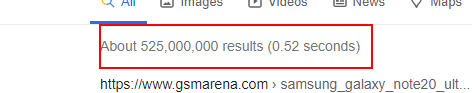
Task: Vodafone Task
Workflow: Main

Step 1: get-text from the element 'result-stats'

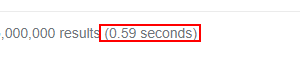
Step 2: get-text from the nobr

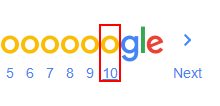
Step 3: get-text from the link
